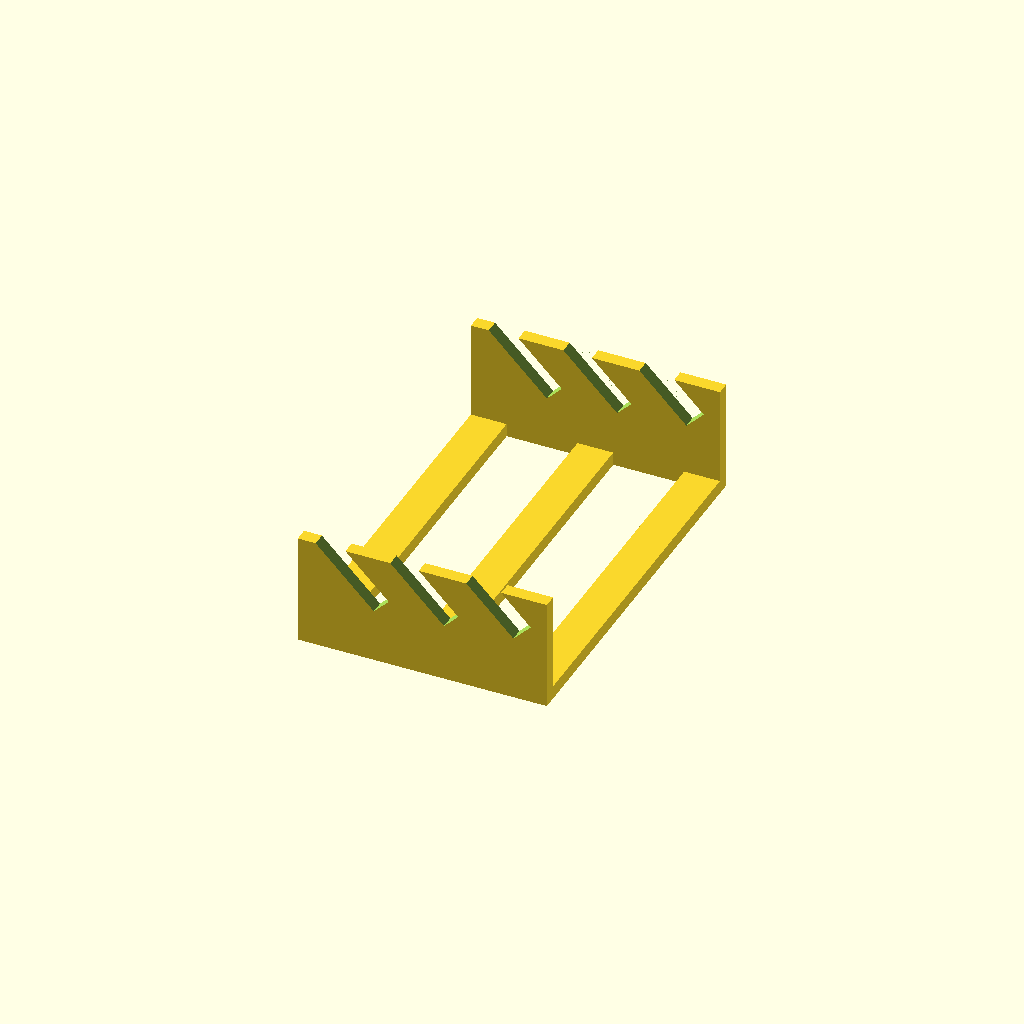
Cell 1 — every parameter at its default value.
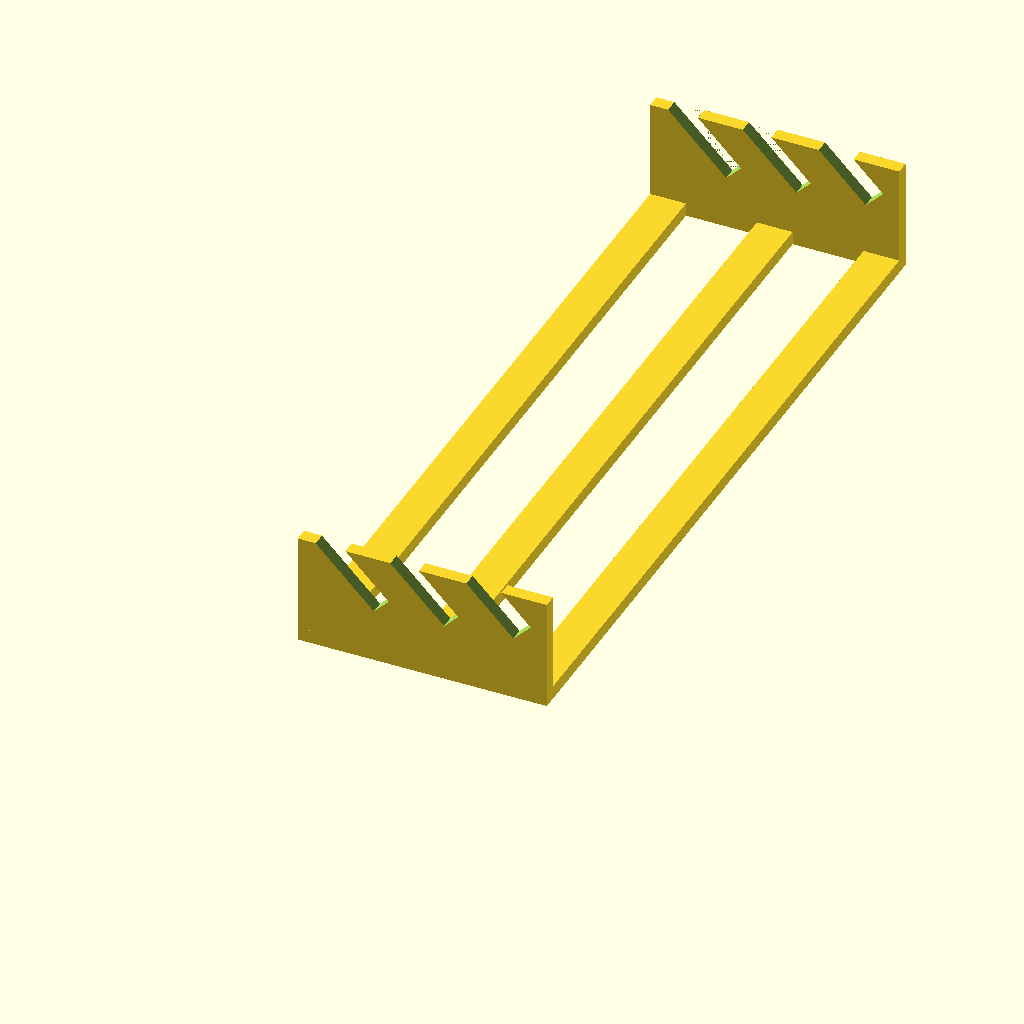
Cell 2: the same model with base_width = 172.
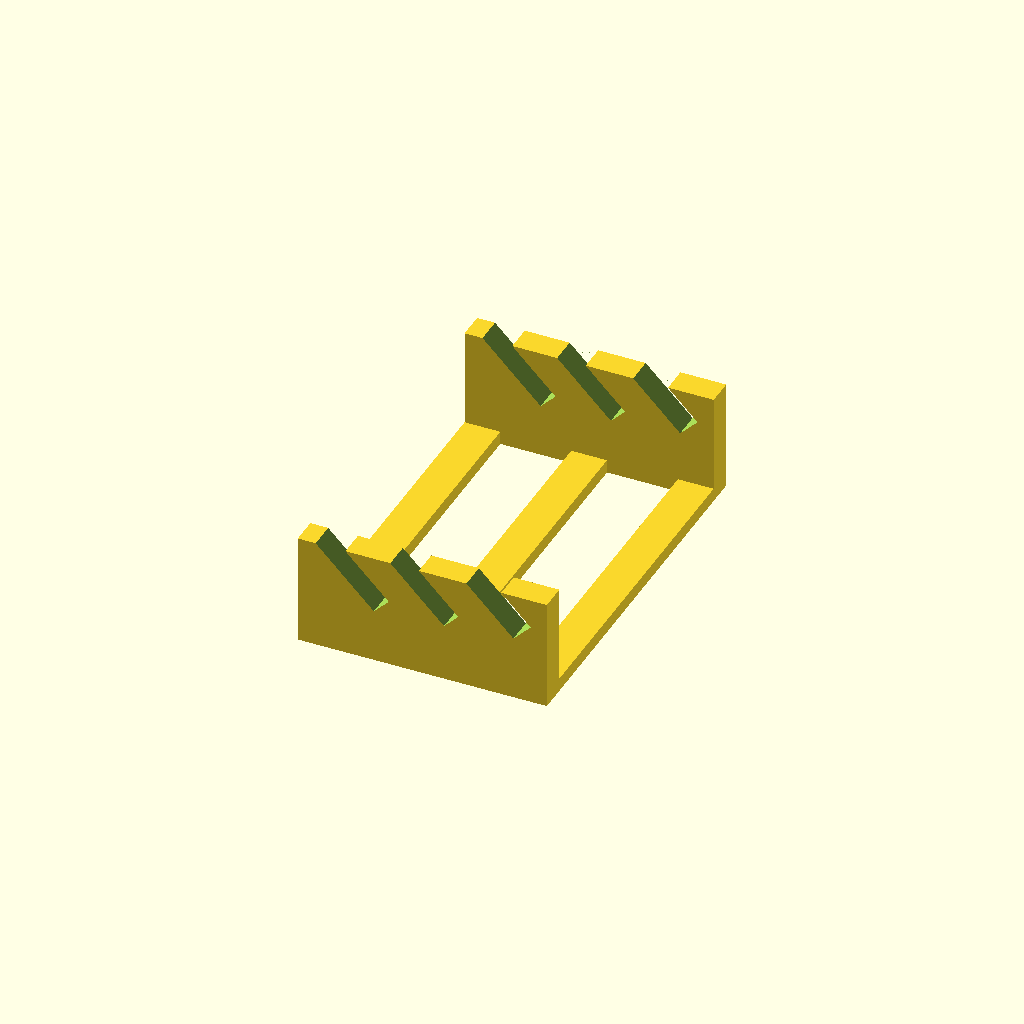
Cell 3: rail_width = 6 (everything else at default).
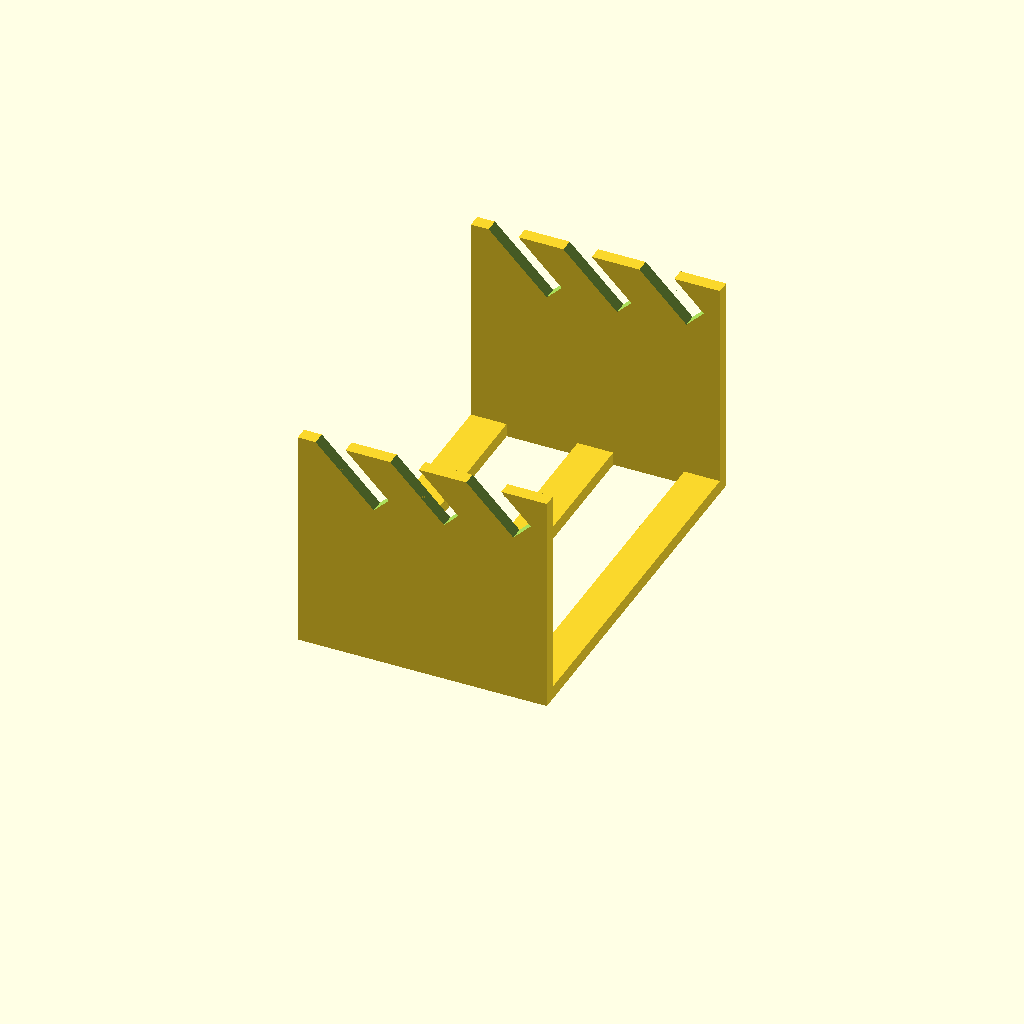
Cell 4: the same model with rail_height = 50.
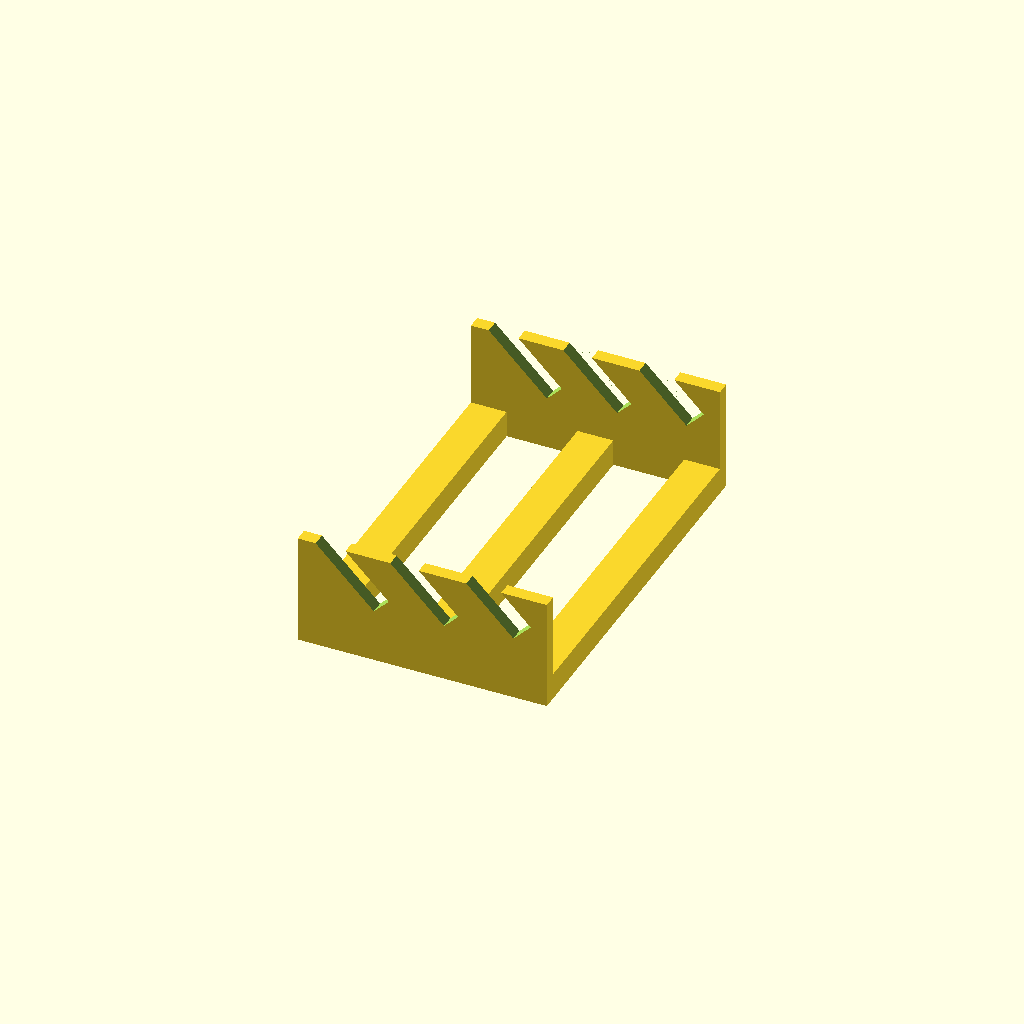
Cell 5: cross_height = 6 (everything else at default).
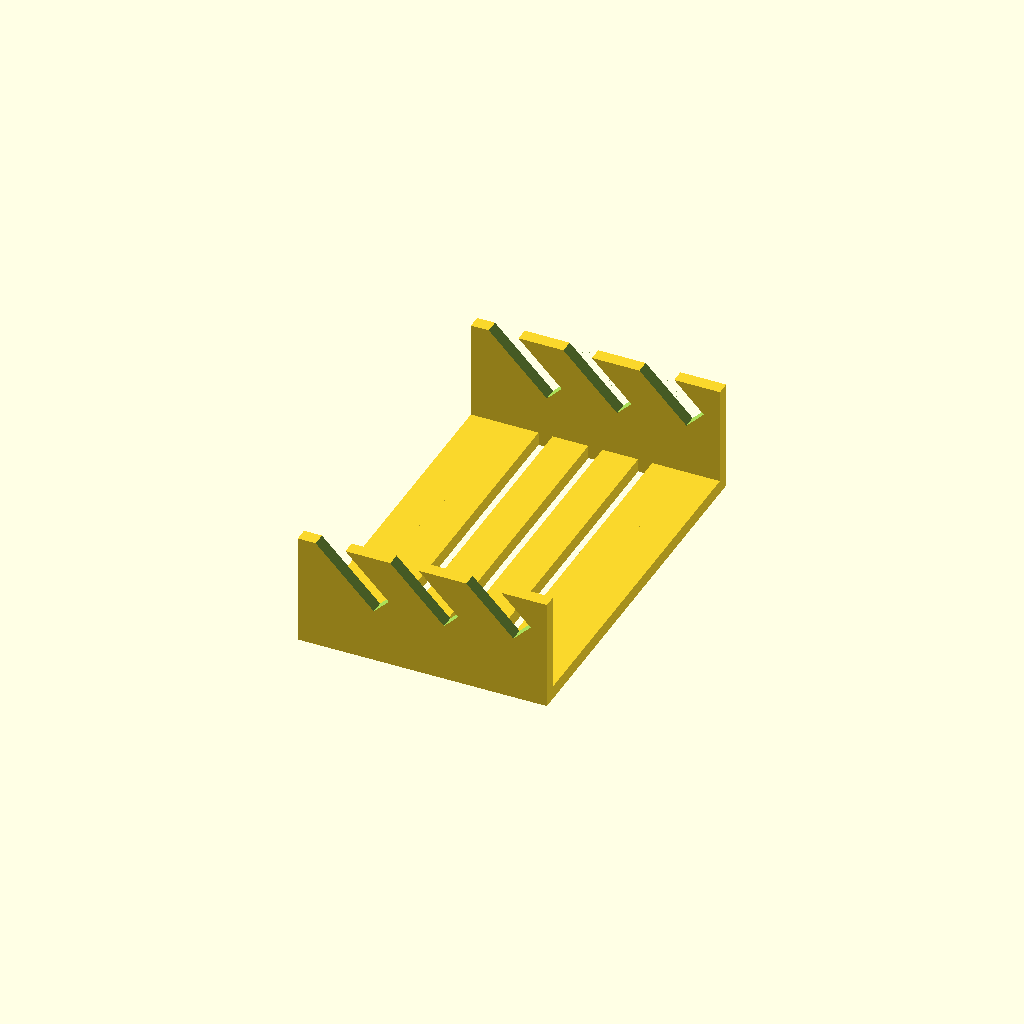
Cell 6: the same model with cross_bars = 6.
All cells are drawn from one camera (rotation 55°, 0°, 25°, orthographic, colour scheme Cornfield), so only the parameter changes between them.
The OpenSCAD source (Wrench_Holder/Pipe_Wrench_Metric.scad):
widths        = [  4.70,  4.50,  5.50];
spacing       = [ 11,    11,    11];
pocket_depth  = [ 13,    12,    10.5];

base_width    = 86.0;
rail_width    =  3.0;
rail_height   = 25.0;
cross_height  =  3.0;
cross_bars    =  3;

function sum (v, i = 0, r = 0) = i < len (v) ? sum (v, i + 1, r + v [i]) : r;
function subarray (list, begin = 0, end = -1) = [
  let (end = end < 0 ? len (list) : end)
    for (i = [begin : 1 : end - 1])
      list [i]
];

length = sum (widths) + sum (spacing) + 8;

difference () {
  union () {
    for (i = [0 : cross_bars - 1])
      translate ([i == 0 ? 0 : ((length / (cross_bars - 1)) * i) - (i == (cross_bars - 1) ? 8 : 4), 0, 0])
        cube ([8, base_width, cross_height]);
    translate ([0, 0, 0])
      cube ([length, rail_width, rail_height]);
    translate ([0, base_width - rail_width, 0])
      cube ([length, rail_width, rail_height]);
  }

  for (i = [0 : len (widths) - 1]) {
    translate ([17 + sum (subarray (spacing, 0, i)) + sum (subarray (widths, 0, i)), -0.01, rail_height - pocket_depth [i]])
      rotate ([0, 315, 0])
        cube ([widths [i], base_width + 0.02, 25]);
  }
}
Parameter table extracted from the source (name, type, default, range or options):
widths: vector, default [4.7, 4.5, 5.5]
spacing: vector, default [11, 11, 11]
pocket_depth: vector, default [13, 12, 10.5]
base_width: number, default 86
rail_width: number, default 3
rail_height: number, default 25
cross_height: number, default 3
cross_bars: number, default 3
